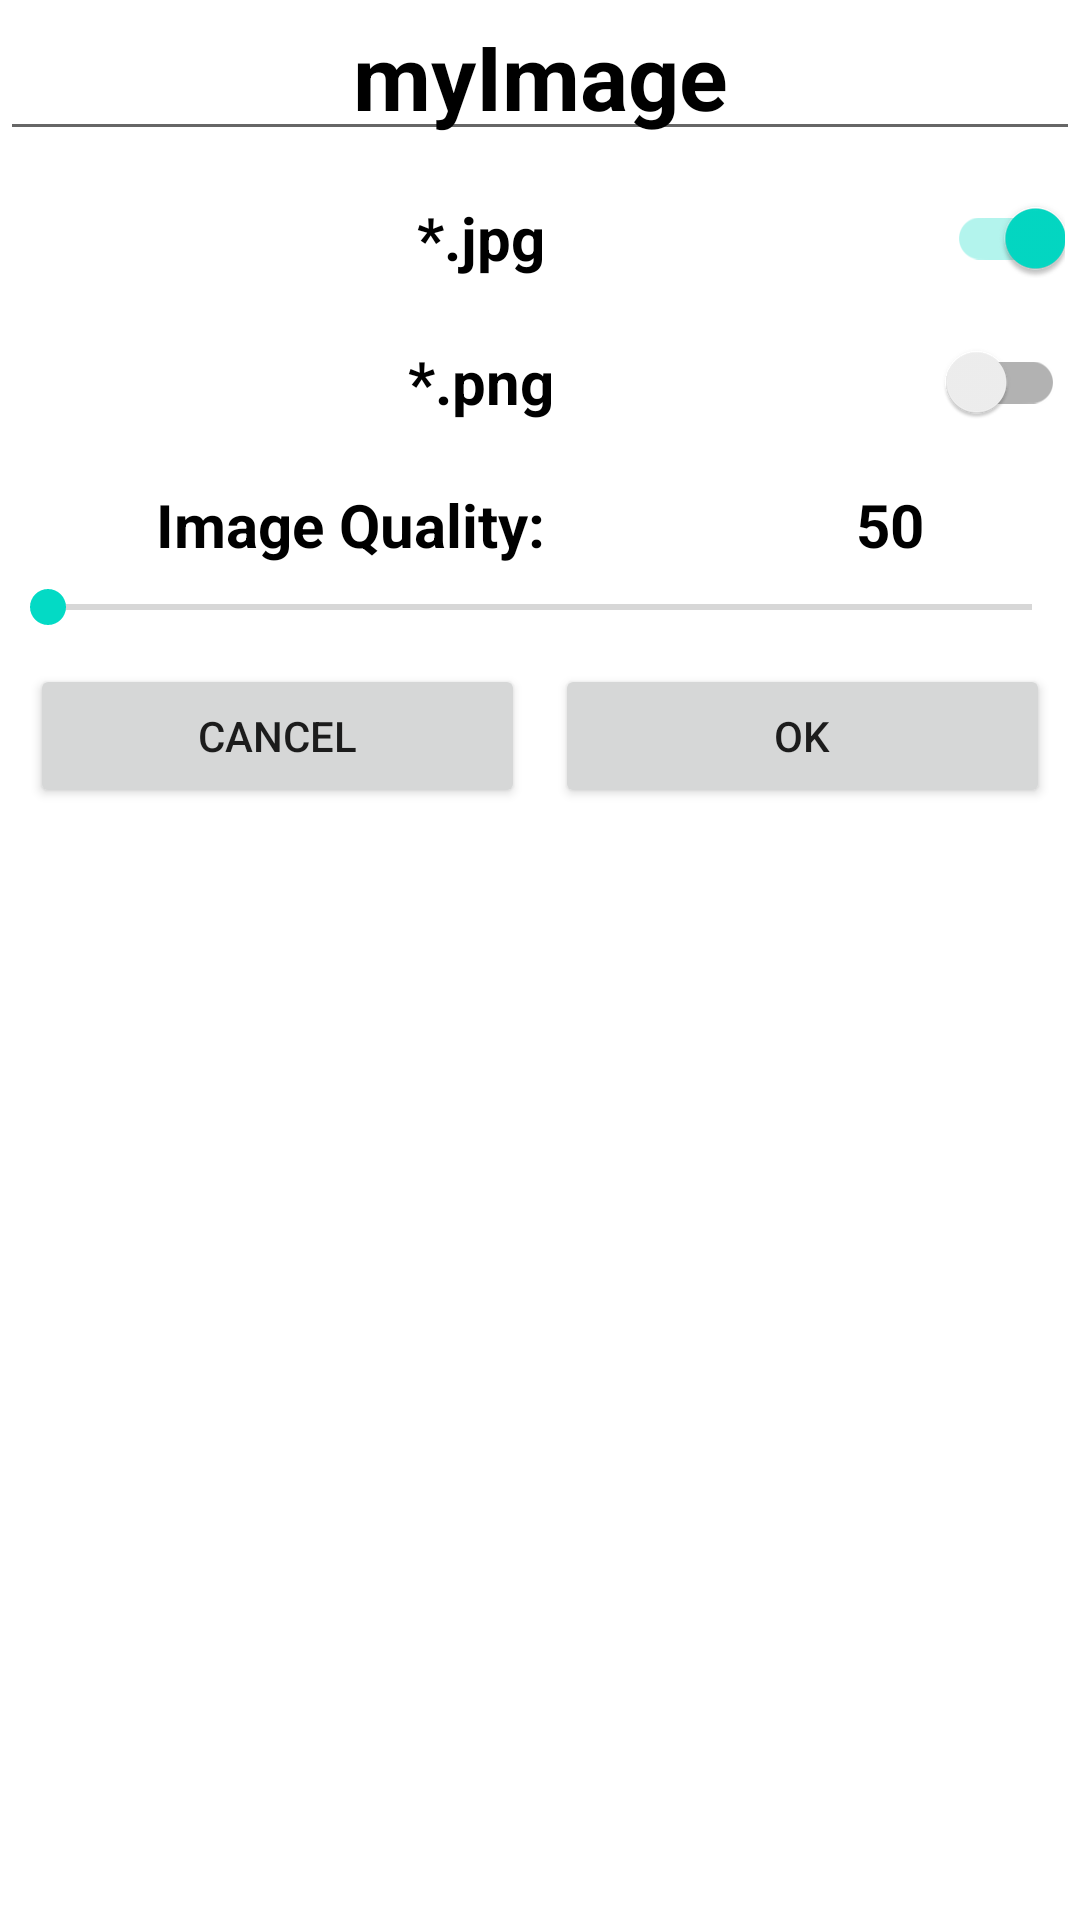

Here is an Android app screen rendered from its layout file. Give the layout XML and the strings, colors and styles it references.
<!-- AndroidManifest.xml: application theme Theme.Scratchboard3 -->
<!-- res/layout/activity_img_export.xml -->
<?xml version="1.0" encoding="utf-8"?>
<LinearLayout xmlns:android="http://schemas.android.com/apk/res/android"
    xmlns:app="http://schemas.android.com/apk/res-auto"
    android:orientation="vertical"
    android:background="@drawable/border_images"
    android:layout_width="300dp"
    android:layout_height="400dp"
    >

    <EditText
        android:id="@+id/txtEdit_imageName"
        android:layout_width="match_parent"
        android:layout_height="wrap_content"
        android:ems="10"
        android:importantForAutofill="no"
        android:inputType="textPersonName"
        android:labelFor="@id/txtEdit_imageName"
        android:padding="5dp"
        android:text="@string/imageValue"
        android:textAlignment="center"
        android:textColor="@color/black"
        android:textSize="30sp"
        android:textStyle="bold" />

    <com.google.android.material.chip.ChipGroup
        android:id="@+id/chpGroupType"
        android:layout_width="match_parent"
        android:layout_height="wrap_content"
        android:layout_margin="5dp"
        android:scrollbars="none"
        app:checkedChip="@id/switch_JPEG"
        app:singleSelection="true">

        <androidx.appcompat.widget.SwitchCompat
            android:id="@+id/switch_JPEG"
            android:layout_width="match_parent"
            android:layout_height="wrap_content"
            android:checked="true"
            android:gravity="center"
            android:text="@string/savTypeJPEG"
            android:textSize="20sp"
            android:textStyle="bold" />

        <androidx.appcompat.widget.SwitchCompat
            android:id="@+id/switch_PNG"
            android:layout_width="match_parent"
            android:layout_height="wrap_content"
            android:gravity="center"
            android:text="@string/savTypePNG"
            android:textSize="20sp"
            android:textStyle="bold" />

    </com.google.android.material.chip.ChipGroup>

    <LinearLayout
        android:layout_width="match_parent"
        android:layout_height="wrap_content"
        android:orientation="horizontal">

        <TextView
            android:id="@+id/txtView_imageQuality"
            android:layout_width="wrap_content"
            android:layout_height="wrap_content"
            android:layout_weight="1"
            android:gravity="center"
            android:padding="5dp"
            android:text="@string/imageQuality"
            android:textAlignment="center"
            android:textColor="@color/black"
            android:textSize="20sp"
            android:textStyle="bold" />

        <TextView
            android:id="@+id/txtView_qualitiyValue"
            android:layout_width="wrap_content"
            android:layout_height="wrap_content"
            android:layout_weight="1"
            android:gravity="center"
            android:padding="5dp"
            android:text="@string/imageQualityValue"
            android:textAlignment="center"
            android:textColor="@color/black"
            android:textSize="20sp"
            android:textStyle="bold" />
    </LinearLayout>

    <SeekBar
        android:id="@+id/seekBar_ImageQual"
        android:layout_width="match_parent"
        android:layout_height="wrap_content" />

    <LinearLayout
        android:layout_width="match_parent"
        android:layout_height="wrap_content"
        android:layout_gravity="center"
        android:orientation="horizontal"
        android:padding="5dp">

        <Button
            android:id="@+id/btnCancelExport"
            android:layout_width="wrap_content"
            android:layout_height="wrap_content"
            android:layout_margin="5dp"
            android:layout_weight="1"
            android:padding="5dp"
            android:text="@string/cancel" />

        <Button
            android:id="@+id/btnOkExport"
            android:layout_width="wrap_content"
            android:layout_height="wrap_content"
            android:layout_margin="5dp"
            android:layout_weight="1"
            android:padding="5dp"
            android:text="@string/ok" />
    </LinearLayout>

</LinearLayout>
<!-- resources referenced by this layout -->
<resources>
  <string name="cancel">Cancel</string>
  <string name="imageQuality">Image Quality: </string>
  <string name="imageQualityValue">50</string>
  <string name="imageValue">myImage</string>
  <string name="ok">Ok</string>
  <string name="savTypeJPEG">*.jpg</string>
  <string name="savTypePNG">*.png</string>
  <style name="Theme.Scratchboard3" parent="Theme.MaterialComponents.DayNight.DarkActionBar">
          
          <item name="colorPrimary">@color/purple_500</item>
          <item name="colorPrimaryVariant">@color/purple_700</item>
          <item name="colorOnPrimary">@color/white</item>
          
          <item name="colorSecondary">@color/teal_200</item>
          <item name="colorSecondaryVariant">@color/teal_700</item>
          <item name="colorOnSecondary">@color/black</item>
          
          <item name="android:statusBarColor" tools:targetApi="l">?attr/colorPrimaryVariant</item>
          
      </style>
  <!-- not gathered from this repository: default colours our renderer supplied (Android Studio template values) -->
  <color name="purple_500">#FF6200EE</color>
  <color name="purple_700">#FF3700B3</color>
  <color name="teal_200">#FF03DAC5</color>
  <color name="teal_700">#FF018786</color>
  <color name="black">#FF000000</color>
  <color name="white">#FFFFFFFF</color>
</resources>
